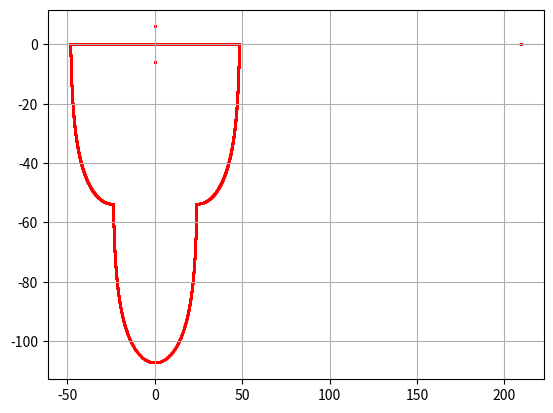

Generate this figure with matplotlib:
import numpy as np
import math as fm
import cmath as cm
import matplotlib.pyplot as plt


wl = 0.03
k0 = 2*fm.pi / wl
dx = 900*wl

eps = 0.001
tau = 1.0 + eps
circle = tau * np.exp(1j*np.linspace(-0.99*fm.pi, 0.99*fm.pi, 1000))
xi = np.concatenate([circle,
                     np.linspace(circle[-1], eps + 1j*circle[-1].imag, 3000),
                     np.linspace(eps + 1j*circle[-1].imag, eps + 1j*circle[0].imag, 3000),
                     np.linspace(eps + 1j*circle[0].imag, circle[0], 3000)
                     ])

k_x_d = (k0 + 1 / (1j*dx) * np.log(xi))# / k0

X = [x.real for x in k_x_d]
Y = [x.imag for x in k_x_d]
plt.scatter(X, Y, color="red", s=1)
plt.grid(True)
plt.show()

thetas = np.arccos(k_x_d)
X = [x.real for x in thetas]
Y = [x.imag for x in thetas]
plt.scatter(X, Y, color="red", s=1)
plt.grid(True)
plt.show()

k_z2 = k0**2 - k_x_d**2
X = [x.real for x in k_z2]
Y = [x.imag for x in k_z2]
plt.scatter(X, Y, color="red", s=1)
plt.grid(True)
plt.show()